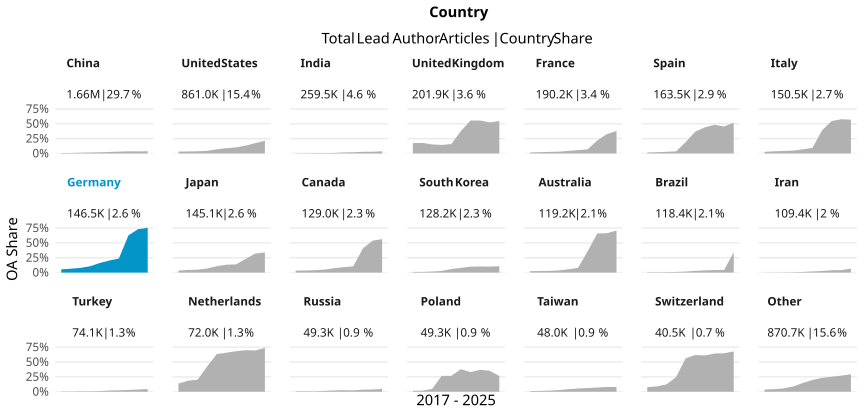

The file beside this chart, header and first rows:
country_name_fct, cr_year, articles, cc_total, prop
China, '17, 81802, 629, 0.007689
China, '18, 99008, 825, 0.008333
China, '19, 116183, 1415, 0.01218
China, '20, 133513, 2204, 0.01651
China, '21, 146226, 2832, 0.01937
China, '22, 173167, 4499, 0.02598
China, '23, 190334, 5976, 0.0314
China, '24, 236923, 8541, 0.03605
China, '25, 271659, 9471, 0.03486
China, '26, 208782, 7833, 0.03752
United States, '17, 92415, 2850, 0.03084
United States, '18, 92723, 3122, 0.03367
United States, '19, 92055, 3385, 0.03677
United States, '20, 95252, 4159, 0.04366
United States, '21, 94083, 6550, 0.06962
United States, '22, 85162, 7578, 0.08898
United States, '23, 81135, 8304, 0.1023
United States, '24, 82534, 10942, 0.1326
United States, '25, 85546, 14895, 0.1741
United States, '26, 60104, 12955, 0.2155
India, '17, 18061, 89, 0.004928
India, '18, 19941, 79, 0.003962
India, '19, 20237, 135, 0.006671
India, '20, 24748, 165, 0.006667
India, '21, 29999, 261, 0.0087
India, '22, 30322, 495, 0.01632
India, '23, 29538, 606, 0.02052
India, '24, 30738, 862, 0.02804
India, '25, 33125, 960, 0.02898
India, '26, 22806, 848, 0.03718
United Kingdom, '17, 21867, 3833, 0.1753
United Kingdom, '18, 22198, 3938, 0.1774
United Kingdom, '19, 22623, 3446, 0.1523
United Kingdom, '20, 22624, 3251, 0.1437
United Kingdom, '21, 23026, 3654, 0.1587
United Kingdom, '22, 19754, 7454, 0.3773
United Kingdom, '23, 18018, 10002, 0.5551
United Kingdom, '24, 19269, 10679, 0.5542
United Kingdom, '25, 19508, 10216, 0.5237
United Kingdom, '26, 13010, 7110, 0.5465
France, '17, 21199, 357, 0.01684
France, '18, 21053, 447, 0.02123
France, '19, 19944, 524, 0.02627
France, '20, 20214, 602, 0.02978
France, '21, 20219, 877, 0.04338
France, '22, 18675, 1041, 0.05574
France, '23, 18103, 1257, 0.06944
France, '24, 18651, 4099, 0.2198
France, '25, 19301, 6313, 0.3271
France, '26, 12871, 4887, 0.3797
Spain, '17, 17079, 271, 0.01587
Spain, '18, 17587, 379, 0.02155
Spain, '19, 17569, 493, 0.02806
Spain, '20, 17607, 614, 0.03487
Spain, '21, 17671, 3392, 0.192
Spain, '22, 16154, 5942, 0.3678
Spain, '23, 16002, 7041, 0.44
Spain, '24, 16536, 7982, 0.4827
Spain, '25, 16289, 7402, 0.4544
Spain, '26, 10978, 5705, 0.5197
... 150 more rows
